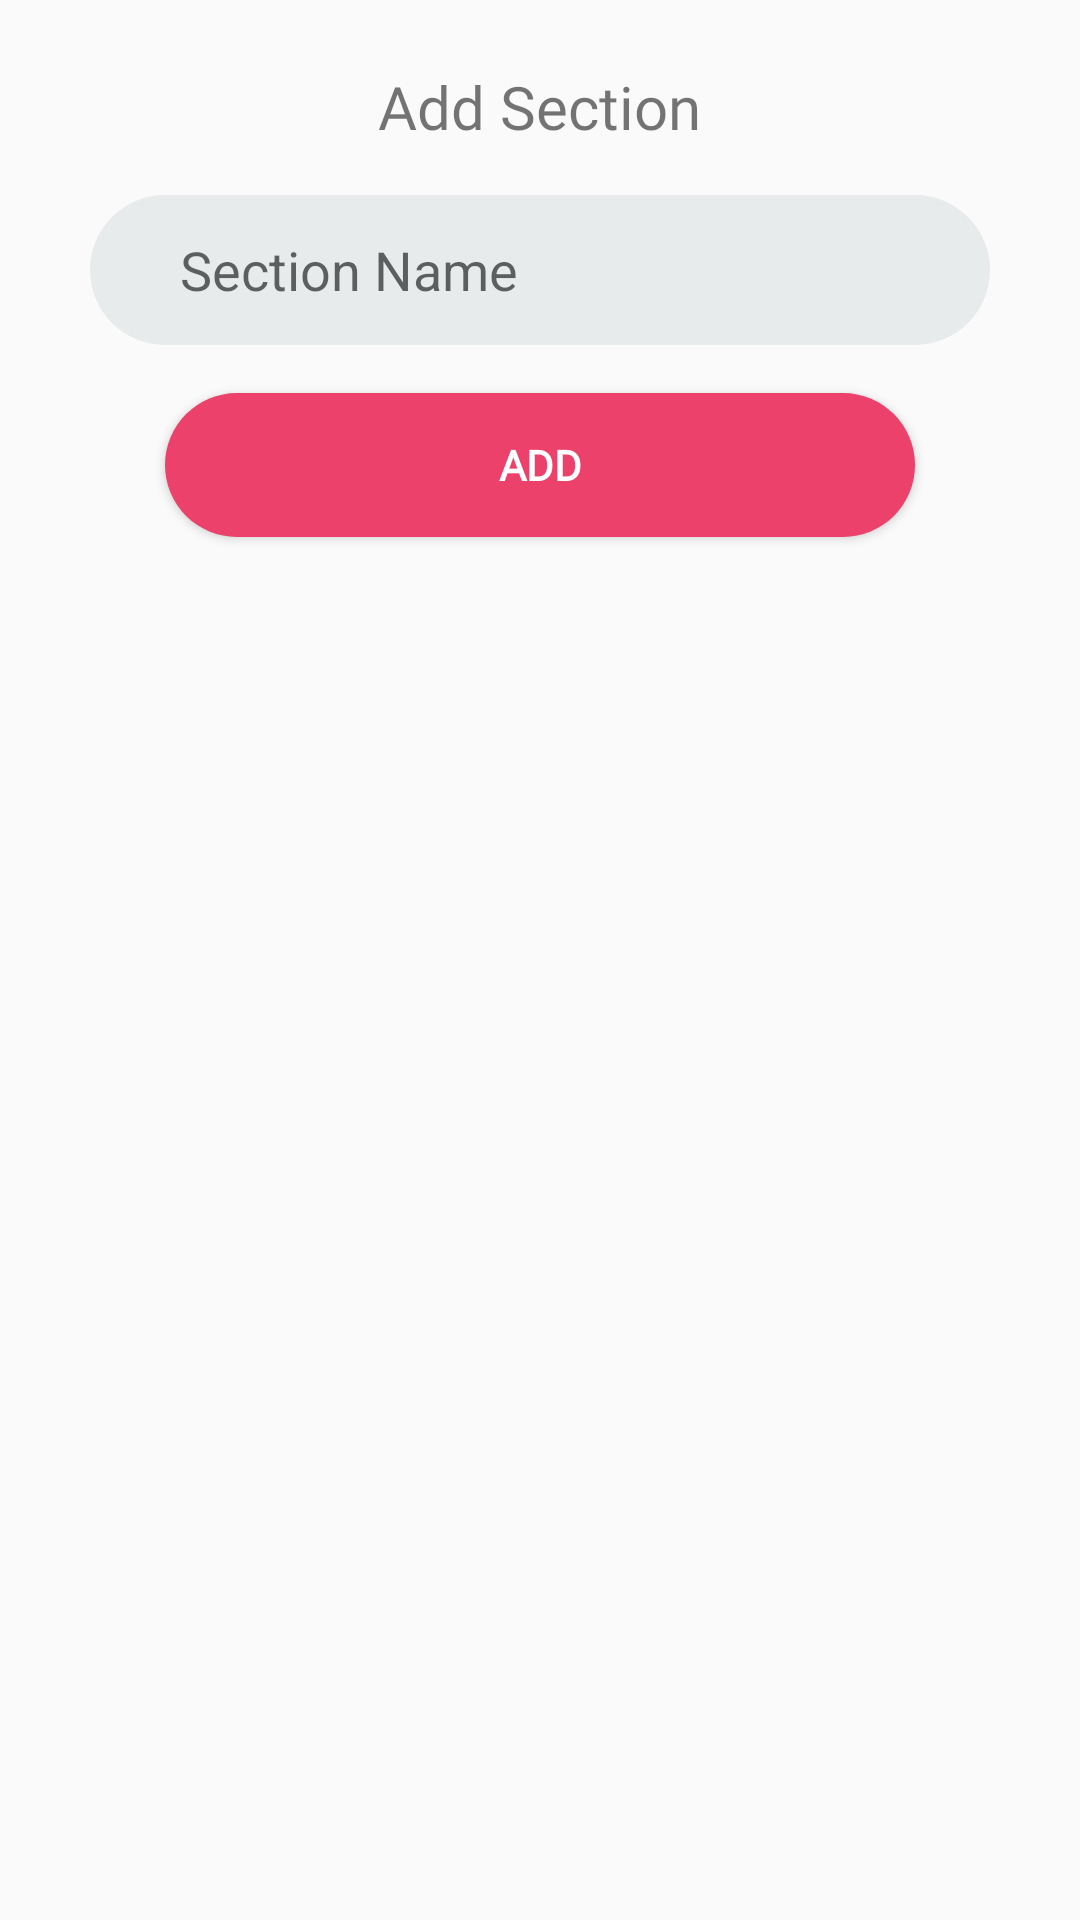

This screen was rendered from an Android layout file. Write that file and the resources it references.
<!-- AndroidManifest.xml: application theme AppTheme -->
<!-- res/layout/dialog_grade.xml -->
<?xml version="1.0" encoding="utf-8"?>
<LinearLayout xmlns:android="http://schemas.android.com/apk/res/android"
    android:id="@+id/add_grade_dialog"
    android:layout_width="match_parent"
    android:layout_height="match_parent"
    android:orientation="vertical"
    android:gravity="center_horizontal">
    <TextView
        android:id="@+id/textView7"
        android:layout_width="wrap_content"
        android:layout_height="wrap_content"
        android:fontFamily="@font/bold"
        android:layout_marginTop="22dp"
        android:text="Add Section"
        android:textSize="20dp" />

    <EditText
        android:id="@+id/add_section"
        android:layout_width="300dp"
        android:layout_height="50dp"
        android:inputType="textPersonName"
        android:layout_margin="16dp"
        android:background="@drawable/imput_filed"
        android:hint="Section Name"/>

    <Button
        android:id="@+id/add_section_btn"
        android:layout_width="250dp"
        android:layout_height="wrap_content"
        android:background="@drawable/button"
        android:fontFamily="@font/regular"
        android:text="Add"
        android:textColor="@color/white"
        android:layout_marginBottom="22dp"
        android:textStyle="bold" />


</LinearLayout>
<!-- resources referenced by this layout -->
<resources>
  <color name="white">#ffff</color>
  <!-- drawable button (drawable) -->
  <?xml version="1.0" encoding="utf-8"?>
  <shape android:shape="rectangle" xmlns:android="http://schemas.android.com/apk/res/android">
      <corners android:radius="50dp"/>
      <solid android:color="@color/pink"/>
  </shape>
  <!-- drawable imput_filed (drawable) -->
  <?xml version="1.0" encoding="utf-8"?>
  <shape android:shape="rectangle" xmlns:android="http://schemas.android.com/apk/res/android">
  
      <solid android:color="@color/light_gray"/>
      <corners android:radius="50dp"/>
      <padding android:left="30dp"/>
  </shape>
  <style name="AppTheme" parent="Theme.AppCompat.Light.DarkActionBar">
          
          <item name="colorPrimary">@color/light_gray</item>
          <item name="colorPrimaryDark">@color/colorPrimaryDark</item>
          <item name="colorAccent">@color/colorAccent</item>
          <item name="windowNoTitle">true</item>
          <item name="windowActionBar">false</item>
      </style>
  <color name="pink">#EB416A</color>
  <color name="light_gray">#E8EBEC</color>
  <color name="colorPrimaryDark">#181B44</color>
  <color name="colorAccent">#D81B60</color>
</resources>
